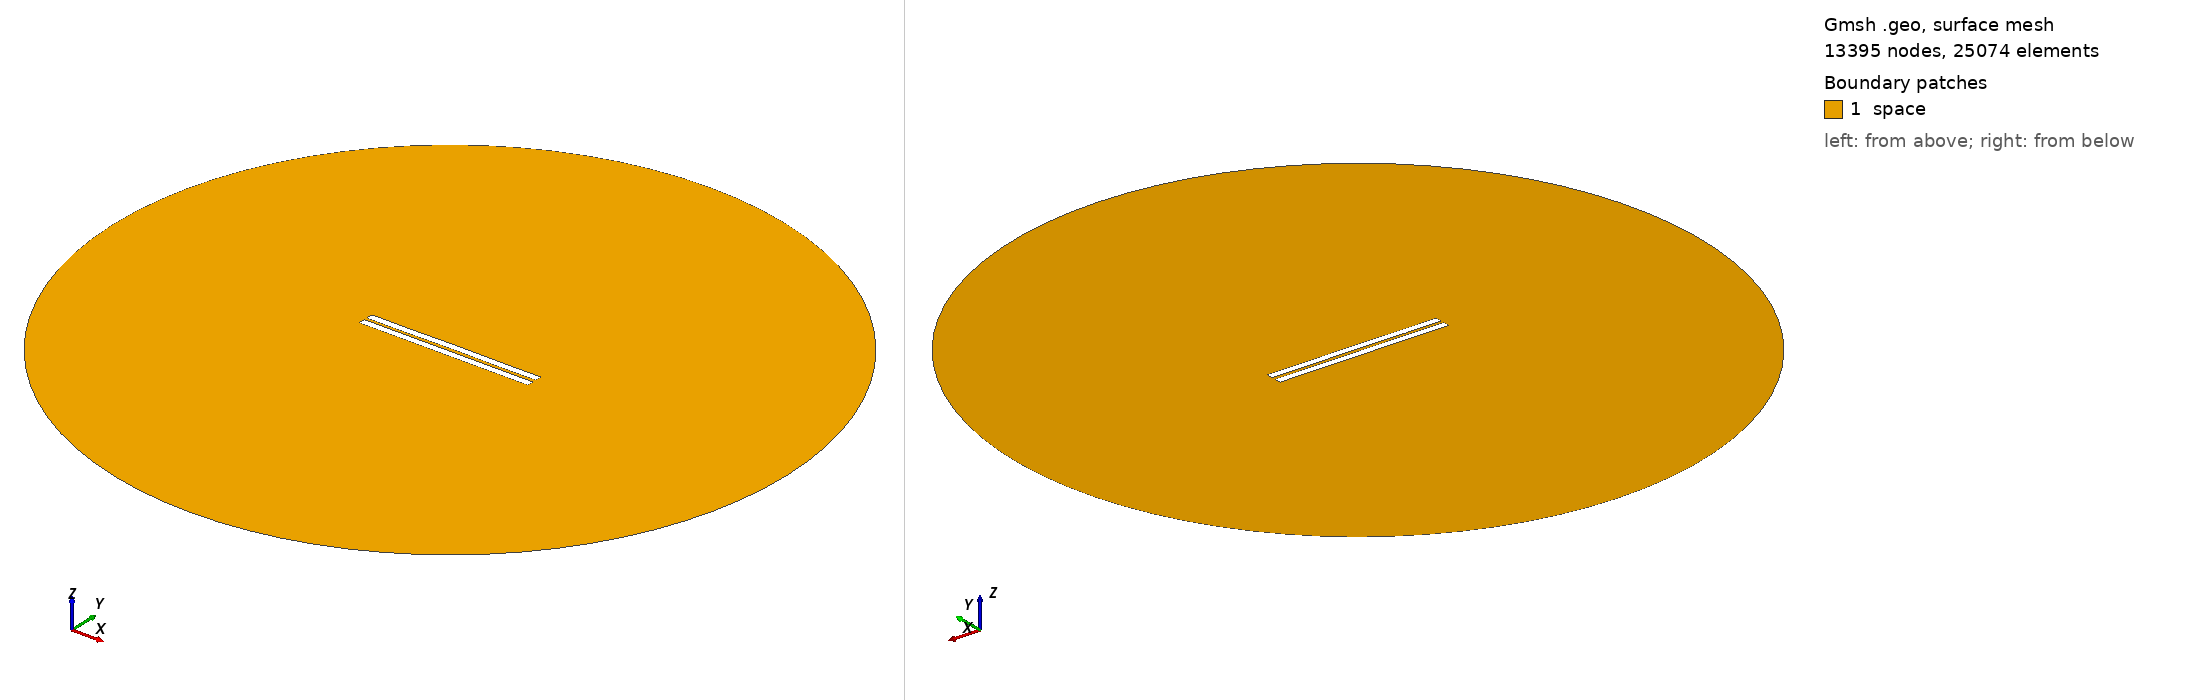

Gmsh geometry script, surface-meshed: 13395 nodes, 25074 surface elements. Boundary patches (legend numbers): 1 space. Left view from above one corner, right view from below the opposite corner. Legend entries are the model's physical surfaces. The drawing asked Gmsh for element sizes between 1% and 20% of the model's largest extent; the script's own settings can give other sizes.

=== 1212.geo (drawn) ===
//---------------------------------------
// Geometry kernel
//---------------------------------------

SetFactory("OpenCASCADE");



//---------------------------------------
// Parameters of the geometry
//---------------------------------------

// Overetch of the upper plate
overetch = 0.0;

// Distance between the plates
distance = 1.75;

// Discretization over the x axis (for the deformation)
nx = 50; 

// Length of the plate
L = 100 - overetch; 

// Number of modes
n = 4; 

// 1st mode coefficient
coeff(1) = 0.15;
beta(1) = 0.596864 * 3.1415926535 / L;

// 2nd mode coefficient
coeff(2) = 0.07499999999999998;
beta(2) = 1.49418 * 3.1415926535 / L;

// 3rd mode coefficient
coeff(3) = 0.0;
beta(3) = 2.50025 * 3.1415926535 / L;

// 4th mode coefficient
coeff(4) = -0.075;
beta(4) = 3.49999 * 3.1415926535 / L;



//---------------------------------------
// Upper plate (deformed rectangle)
//---------------------------------------

// Coordiantes of the upper plate
xmin = -50;
xmax = 50 - overetch;

// Height of the upper plate
yheight = 4 - 2 * overetch;

// Indexes of the points
UpperID[] = {};
LowerID[] = {};
LeftID[] = {};
RightID[] = {};

// Point index
p = 1;

// Horizontal edges
For i In {1:nx}
    x = xmin + (i-1)*(xmax - xmin)/(nx-1);

    y_bottom = distance / 2 + overetch;
    For j In {1:n}
        C = (Cosh(beta(j)*L) + Cos(beta(j)*L)) / (Sinh(beta(j)*L) + Sin(beta(j)*L));
        y_bottom  = y_bottom + coeff(j) * (Cosh(beta(j)*(x+50)) - Cos(beta(j)*(x+50)) - C * (Sinh(beta(j)*(x+50)) - Sin(beta(j)*(x+50))));
    EndFor

    y_top = y_bottom + yheight;

    Point(p) = {x, y_top, 0, 1.0};
    UpperID[i] = p;
    p = p + 1;

    Point(p) = {x, y_bottom, 0, 1.0};
    LowerID[i] = p;
    p = p + 1;
EndFor

// Create point lists
UpperPts[] = {}; LowerPts[] = {};
For i In {1:nx}
  UpperPts[] += {UpperID[i]};
  LowerPts[] += {LowerID[i]};
EndFor

// Build splines
Spline(1) = {UpperPts[]};
Spline(2) = {LowerPts[]};
Line(3) = {LowerPts[nx-1], UpperPts[nx-1]};
Line(4) = {LowerPts[0], UpperPts[0]};

// Build the plane surface
Curve Loop(1) = {2, 3, -1, -4};
Plane Surface(1) = {1};



//---------------------------------------
// Lower plate (rectangle)
//---------------------------------------

// Vertices
Point(1001) = {-50, -1, 0, 1.0};
Point(1002) = { 50, -1, 0, 1.0};
Point(1003) = { 50,  -5, 0, 1.0};
Point(1004) = {-50,  -5, 0, 1.0};

// Edges
Line(5) = {1001, 1002};
Line(6) = {1002, 1003};
Line(7) = {1003, 1004};
Line(8) = {1004, 1001};

// Plane surface
Line Loop(2) = {5, 6, 7, 8};
Plane Surface(2) = {2}; 



//---------------------------------------
// Outer (fictious) boundary
//---------------------------------------

// Points
Point(1005) = {0, 0, 0};       // Center
Point(1006) = {200, 0, 0};     // Start point
Point(1007) = {0, 200, 0};     // 90 degrees
Point(1008) = {-200, 0, 0};    // 180 degrees
Point(1009) = {0, -200, 0};    // 270 degrees

// Circle arcs (each needs start, center, end)
Circle(9) = {1006, 1005, 1007};
Circle(10) = {1007, 1005, 1008};
Circle(11) = {1008, 1005, 1009};
Circle(12) = {1009, 1005, 1006};

// Plane surface for the entire domain
Curve Loop(3) = {9, 10, 11, 12};
Surface(3) = {3};

// Subtract the plates from the whole domain to obtain the actual domain where we want to solve the equations
BooleanDifference{ Surface{3}; Delete; }{ Surface{1}; Surface{2}; Delete; }




//---------------------------------------
// Transfinite Lines/Curves
//---------------------------------------

// Set the number of points on the boundaries
r = 7;

// Plates
Transfinite Curve {1, 2} = 50*r Using Progression 1;
Transfinite Curve {3, 4} = 2*r Using Progression 1;
Transfinite Line {5, 7} = 50*r Using Progression 1;
Transfinite Line {6, 8} = 2*r Using Progression 1;

// Outer boundary
Transfinite Line {9, 10, 11, 12} = 20 Using Progression 1;



//---------------------------------------
// Physical groups
//---------------------------------------                

// Physical curves (boundaries)
Physical Line("force_segment", 10) = {2};
Physical Line("upper_plate", 11) = {1, 3, 4};
Physical Line("lower_plate", 12) = {5, 6, 7, 8};
Physical Line("boundary", 20) = {9, 10, 11, 12};

// Physical Surfaces
Physical Surface("space", 30) = {3};



//---------------------------------------
// 6. Generate the Mesh
//---------------------------------------

// 2D mesh generation
Mesh 2;
